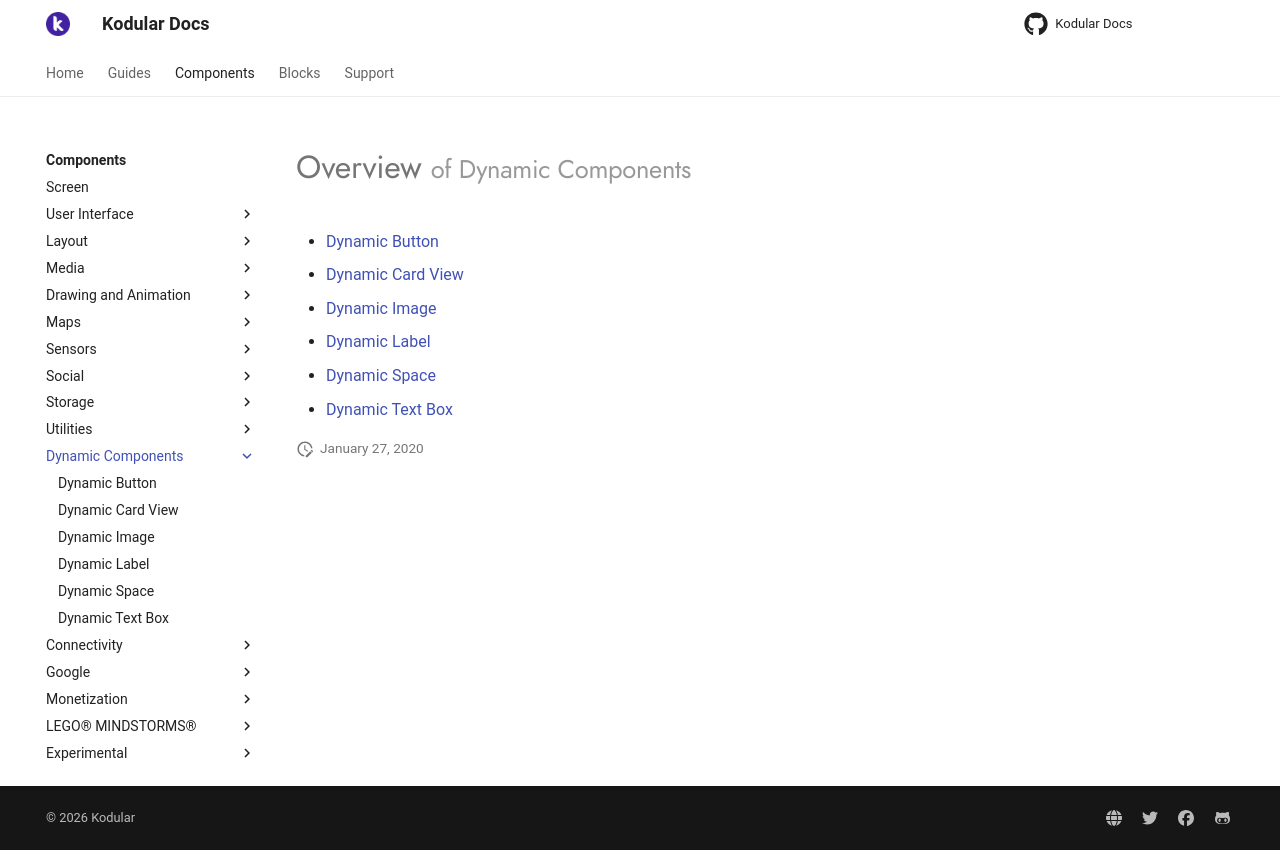

repository: Kodular/Documentation · page: components/dynamic/index.html · generator: jekyll

# Overview <small>of Dynamic Components</small>

* [Dynamic Button](dynamic-button.md)
* [Dynamic Card View](dynamic-card-view.md)
* [Dynamic Image](dynamic-image.md)
* [Dynamic Label](dynamic-label.md)
* [Dynamic Space](dynamic-space.md)
* [Dynamic Text Box](dynamic-text-box.md)
